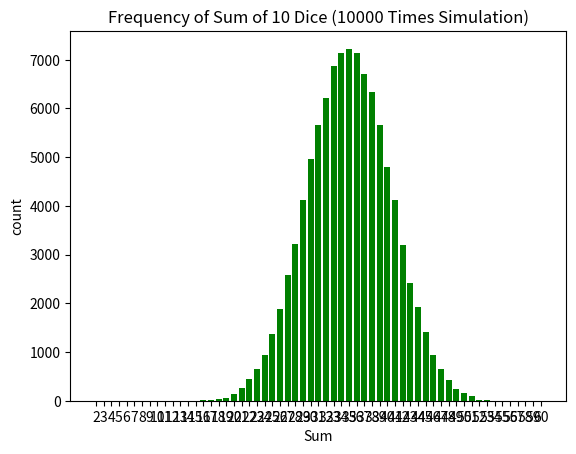

Write Python code to recreate this figure.
import random
import matplotlib.pyplot as plt

# 합의 빈도를 저장할 딕셔너리 (2~12까지 가능)
sum_counts = {i: 0 for i in range(2, 61)}

# 10000번 시뮬레이션
for _ in range(100000):
    dice1 = random.randint(1, 6)
    dice2 = random.randint(1, 6)
    dice3 = random.randint(1, 6)
    dice4 = random.randint(1, 6)
    dice5 = random.randint(1, 6)
    dice6 = random.randint(1, 6)
    dice7 = random.randint(1, 6)
    dice8 = random.randint(1, 6)
    dice9 = random.randint(1, 6)
    dice10 = random.randint(1, 6)
    
    total = dice1 + dice2+dice3+dice4+dice5+dice6+dice7+dice8+dice9+dice10
    sum_counts[total] += 1

# 결과 출력
for total, count in sum_counts.items():
    print(f"합 {total}: {count}번")

# 그래프 시각화
plt.bar(sum_counts.keys(), sum_counts.values(), color='green')
plt.title('Frequency of Sum of 10 Dice (10000 Times Simulation)')
plt.xlabel('Sum')
plt.ylabel('count')
plt.xticks(range(2, 61))  # x축 눈금 2~12
plt.show()
